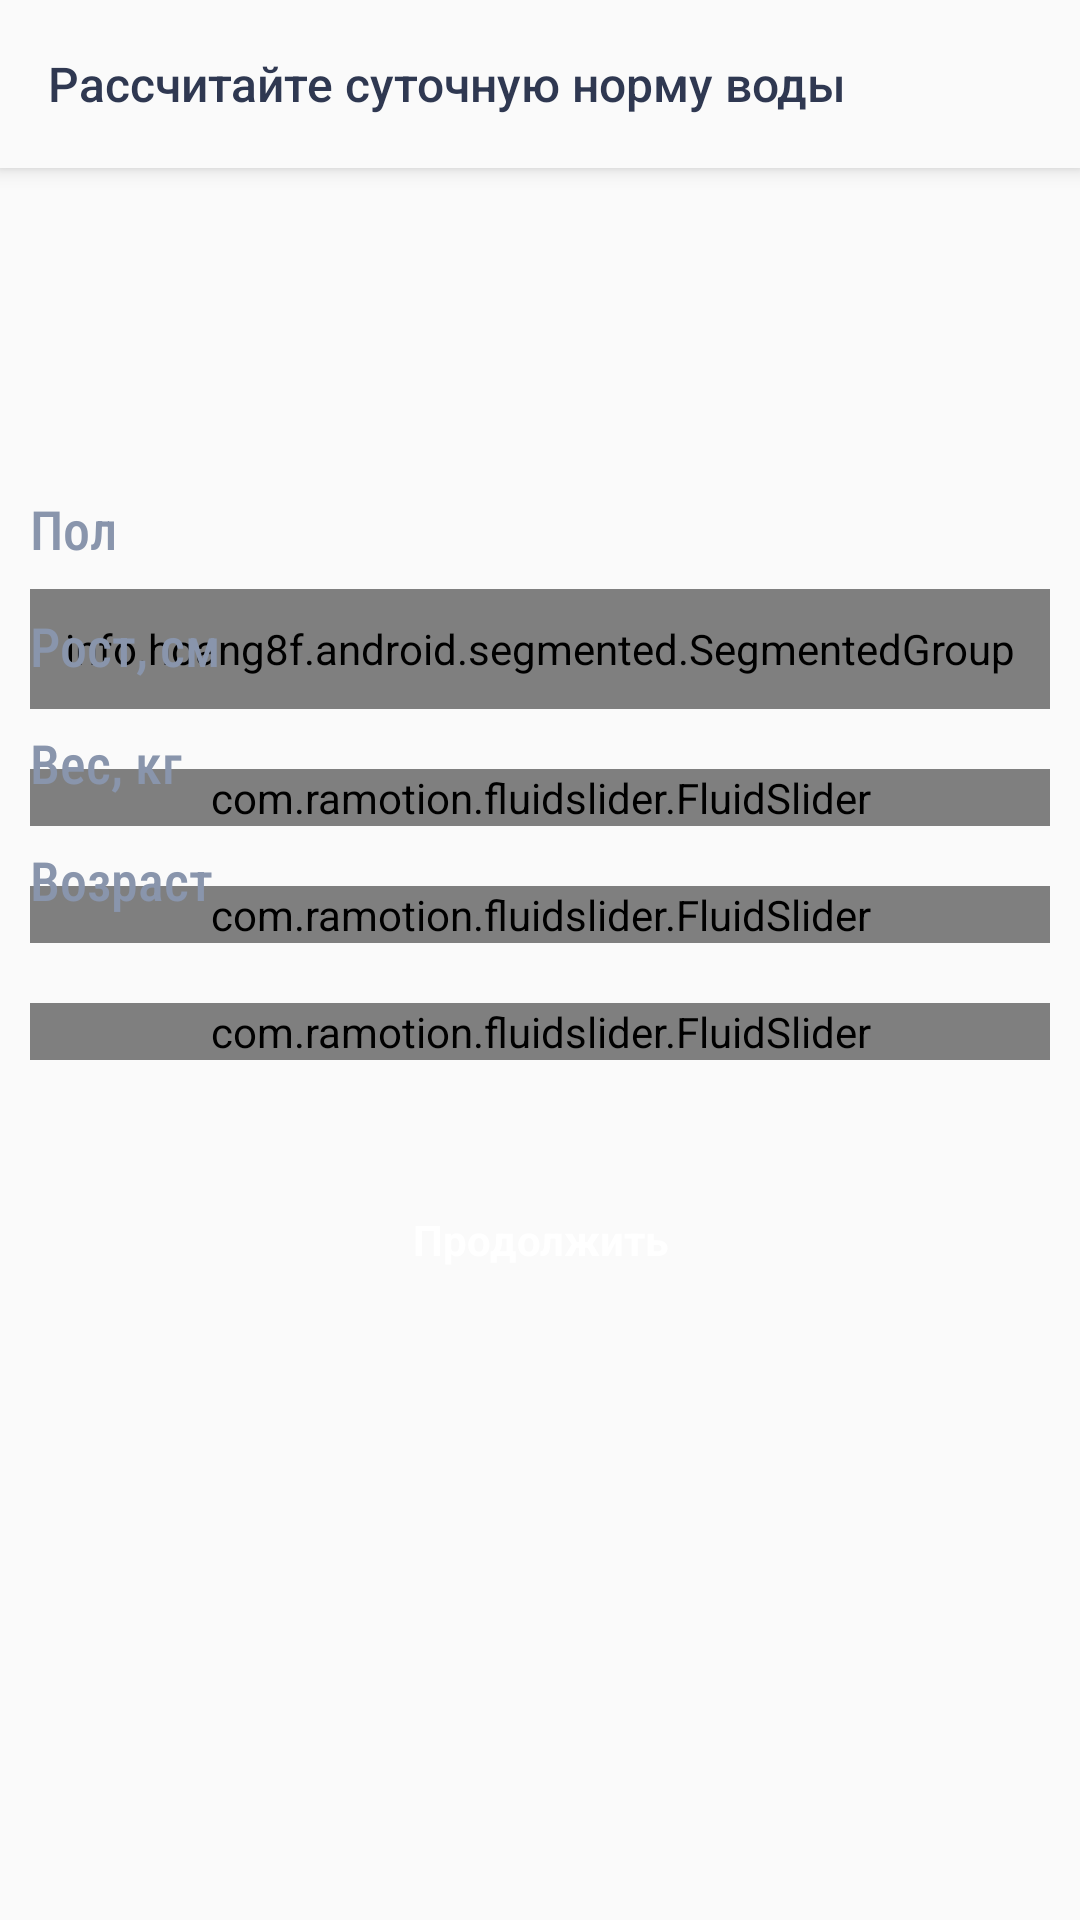

The Android layout XML behind this screen, and the referenced resources:
<!-- AndroidManifest.xml: application theme AppTheme -->
<!-- res/layout/activity_new_user.xml -->
<?xml version="1.0" encoding="utf-8"?>
<LinearLayout
        xmlns:segmentedgroup="http://schemas.android.com/apk/res-auto"
        xmlns:android="http://schemas.android.com/apk/res/android"
        xmlns:app="http://schemas.android.com/apk/res-auto"
        xmlns:tools="http://schemas.android.com/tools"
        android:orientation="vertical"
        android:layout_width="match_parent"
        android:layout_height="match_parent">

    <androidx.appcompat.widget.Toolbar
            segmentedgroup:titleTextAppearance="@style/TitleTextAppearance"
            segmentedgroup:title="@string/calculate_water_norm"
            android:background="?android:colorBackground"
            android:elevation="4dp"
            android:id="@+id/toolbar"
            android:layout_width="match_parent"
            android:layout_height="?actionBarSize"/>

    <androidx.core.widget.NestedScrollView
            android:overScrollMode="never"
            android:layout_width="match_parent"
            android:layout_height="match_parent">

        <androidx.constraintlayout.widget.ConstraintLayout
                android:layout_width="match_parent"
                android:layout_height="wrap_content">

            <TextView
                    android:id="@+id/tv_value"
                    android:textColor="?colorAccent"
                    android:fontFamily="sans-serif"
                    android:textStyle="bold"
                    android:textSize="30dp"
                    android:layout_marginTop="40dp"
                    app:layout_constraintBottom_toTopOf="@id/segments"
                    tools:text="2,04 л"
                    app:layout_constraintTop_toTopOf="parent"
                    app:layout_constraintStart_toStartOf="parent"
                    app:layout_constraintEnd_toEndOf="parent"
                    android:layout_width="wrap_content"
                    android:layout_height="wrap_content"/>


            <View
                    segmentedgroup:layout_constraintStart_toStartOf="@id/segments"
                    segmentedgroup:layout_constraintEnd_toEndOf="@id/segments"
                    segmentedgroup:layout_constraintTop_toTopOf="@id/segments"
                    segmentedgroup:layout_constraintBottom_toBottomOf="@id/segments"
                    android:background="@drawable/rounded_primary_dark_background"
                    android:layout_width="0dp"
                    android:layout_height="0dp"/>

            <info.hoang8f.android.segmented.SegmentedGroup
                    android:layout_marginTop="60dp"
                    segmentedgroup:layout_constraintStart_toStartOf="parent"
                    segmentedgroup:layout_constraintEnd_toEndOf="parent"
                    segmentedgroup:layout_constraintTop_toBottomOf="@id/tv_value"
                    android:id="@+id/segments"
                    android:layout_marginStart="10dp"
                    android:layout_marginEnd="10dp"
                    android:layout_width="match_parent"
                    android:layout_height="40dp"
                    android:orientation="horizontal"
                    android:weightSum="2"
                    segmentedgroup:sc_border_width="0dp"
                    segmentedgroup:sc_tint_color="?colorAccent"
                    segmentedgroup:sc_checked_text_color="@android:color/white"
                    segmentedgroup:sc_corner_radius="40dp">

                <RadioButton
                        android:fontFamily="sans-serif-medium"
                        android:textStyle="bold"
                        android:id="@+id/female"
                        style="@style/RadioButton"
                        android:layout_weight="1"
                        android:layout_width="match_parent"
                        android:layout_height="match_parent"
                        android:text="@string/female"/>

                <RadioButton
                        android:fontFamily="sans-serif-medium"
                        android:textStyle="bold"
                        android:layout_weight="1"
                        android:id="@+id/male"
                        style="@style/RadioButton"
                        android:layout_width="match_parent"
                        android:layout_height="match_parent"
                        android:text="@string/male"/>

            </info.hoang8f.android.segmented.SegmentedGroup>

            <TextView
                    android:layout_marginBottom="8dp"
                    android:textColor="?android:attr/textColorSecondary"
                    segmentedgroup:layout_constraintStart_toStartOf="@id/segments"
                    segmentedgroup:layout_constraintBottom_toTopOf="@id/segments"
                    android:fontFamily="sans-serif-condensed-medium"
                    android:textSize="18dp"
                    android:text="Пол"
                    android:layout_width="wrap_content"
                    android:layout_height="wrap_content"/>

            <TextView
                    android:id="@+id/_growth"
                    android:layout_marginBottom="48dp"
                    android:textColor="?android:attr/textColorSecondary"
                    segmentedgroup:layout_constraintStart_toStartOf="@id/segments"
                    segmentedgroup:layout_constraintBottom_toBottomOf="@id/seekbar_growth"
                    android:fontFamily="sans-serif-condensed-medium"
                    android:textSize="18dp"
                    android:text="@string/growt_sm"
                    android:layout_width="wrap_content"
                    android:layout_height="wrap_content"/>

            <com.ramotion.fluidslider.FluidSlider
                    android:id="@+id/seekbar_growth"
                    android:layout_width="match_parent"
                    android:layout_height="wrap_content"
                    android:layout_marginEnd="10dp"
                    android:layout_marginStart="10dp"
                    android:layout_marginTop="20dp"
                    app:layout_constraintEnd_toEndOf="parent"
                    app:layout_constraintStart_toStartOf="parent"
                    segmentedgroup:layout_constraintTop_toBottomOf="@id/segments"
                    segmentedgroup:layout_constraintCircleRadius="20dp"
                    segmentedgroup:size="small"
                    segmentedgroup:bar_color="@color/colorPrimaryDark"
                    segmentedgroup:bubble_color="@color/colorAccent"
                    segmentedgroup:text_size="16dp"
                    segmentedgroup:bubble_text_color="@android:color/white"
                    segmentedgroup:bar_text_color="@color/colorPrimaryDark"
                    app:duration="@android:integer/config_mediumAnimTime"/>

            <TextView
                    android:id="@+id/_weight"
                    android:layout_marginBottom="48dp"
                    android:textColor="?android:attr/textColorSecondary"
                    segmentedgroup:layout_constraintStart_toStartOf="@id/segments"
                    segmentedgroup:layout_constraintBottom_toBottomOf="@id/seekbar_weight"
                    android:fontFamily="sans-serif-condensed-medium"
                    android:textSize="18dp"
                    android:text="@string/weight_kg"
                    android:layout_width="wrap_content"
                    android:layout_height="wrap_content"/>

            <com.ramotion.fluidslider.FluidSlider
                    android:id="@+id/seekbar_weight"
                    android:layout_width="match_parent"
                    android:layout_height="wrap_content"
                    android:layout_marginEnd="10dp"
                    android:layout_marginStart="10dp"
                    android:layout_marginTop="20dp"
                    app:layout_constraintEnd_toEndOf="parent"
                    app:layout_constraintStart_toStartOf="parent"
                    segmentedgroup:layout_constraintTop_toBottomOf="@id/seekbar_growth"
                    segmentedgroup:layout_constraintCircleRadius="20dp"
                    segmentedgroup:size="small"
                    segmentedgroup:bar_color="@color/colorPrimaryDark"
                    segmentedgroup:bubble_color="@color/colorAccent"
                    segmentedgroup:text_size="16dp"
                    segmentedgroup:bubble_text_color="@android:color/white"
                    segmentedgroup:bar_text_color="@color/colorPrimaryDark"
                    app:duration="@android:integer/config_mediumAnimTime"/>


            <TextView
                    android:id="@+id/_age"
                    android:layout_marginBottom="48dp"
                    android:textColor="?android:attr/textColorSecondary"
                    segmentedgroup:layout_constraintStart_toStartOf="@id/segments"
                    segmentedgroup:layout_constraintBottom_toBottomOf="@id/seekbar_age"
                    android:fontFamily="sans-serif-condensed-medium"
                    android:textSize="18dp"
                    android:text="Возраст"
                    android:layout_width="wrap_content"
                    android:layout_height="wrap_content"/>

            <com.ramotion.fluidslider.FluidSlider
                    android:id="@+id/seekbar_age"
                    android:layout_width="match_parent"
                    android:layout_height="wrap_content"
                    android:layout_marginEnd="10dp"
                    android:layout_marginStart="10dp"
                    android:layout_marginTop="20dp"
                    app:layout_constraintEnd_toEndOf="parent"
                    app:layout_constraintStart_toStartOf="parent"
                    segmentedgroup:layout_constraintTop_toBottomOf="@id/seekbar_weight"
                    segmentedgroup:layout_constraintCircleRadius="20dp"
                    segmentedgroup:size="small"
                    segmentedgroup:bar_color="@color/colorPrimaryDark"
                    segmentedgroup:bubble_color="@color/colorAccent"
                    segmentedgroup:text_size="16dp"
                    segmentedgroup:bubble_text_color="@android:color/white"
                    segmentedgroup:bar_text_color="@color/colorPrimaryDark"
                    app:duration="@android:integer/config_mediumAnimTime"/>



            <TextView
                    android:clickable="true"
                    android:focusable="true"
                    android:layout_marginTop="40dp"
                    segmentedgroup:layout_constraintStart_toStartOf="parent"
                    segmentedgroup:layout_constraintEnd_toEndOf="parent"
                    segmentedgroup:layout_constraintTop_toBottomOf="@id/seekbar_age"
                    android:text="Продолжить"
                    android:textColor="@android:color/white"
                    android:padding="10dp"
                    android:gravity="center"
                    android:textStyle="bold"
                    segmentedgroup:layout_constraintBottom_toBottomOf="parent"
                    android:background="@drawable/rounded_green_selector"
                    android:id="@+id/btn_confirm"
                    android:layout_width="180dp"
                    android:layout_height="40dp"/>


        </androidx.constraintlayout.widget.ConstraintLayout>

    </androidx.core.widget.NestedScrollView>

</LinearLayout>
<!-- resources referenced by this layout -->
<resources>
  <color name="colorAccent">#D81B60</color>
  <color name="colorPrimaryDark">#DCDCDC</color>
  <!-- drawable rounded_green_selector (drawable-xxxhdpi) -->
  <?xml version="1.0" encoding="utf-8"?>
  <selector xmlns:android="http://schemas.android.com/apk/res/android">
      <item android:state_pressed="false" android:drawable="@drawable/rounded_green_bg" />
      <item android:state_pressed="true" android:drawable="@drawable/rounded_dark_green_bg" />
  </selector>
  <!-- drawable rounded_primary_dark_background (drawable) -->
  <?xml version="1.0" encoding="UTF-8"?>
  <shape xmlns:android="http://schemas.android.com/apk/res/android">
      <solid android:color="@color/colorPrimaryDark"/>
      <corners android:radius="20dp"/>
  </shape>
  <string name="calculate_water_norm">Рассчитайте суточную норму воды</string>
  <string name="female">Женский</string>
  <string name="growt_sm">Рост, см</string>
  <string name="male">Мужской</string>
  <string name="weight_kg">Вес, кг</string>
  <style name="TitleTextAppearance">
          <item name="android:fontFamily">sans-serif-medium</item>
          <item name="android:textSize">16dp</item>
      </style>
  <style name="AppTheme" parent="Theme.AppCompat.Light.NoActionBar">
          <item name="colorPrimary">@color/colorPrimary</item>
          <item name="colorPrimaryDark">@color/colorPrimaryDark</item>
          <item name="colorAccent">@color/colorAccent</item>
          <item name="android:textColor">@color/textColoTheme</item>
          <item name="android:textColorSecondary">@color/textColorSecondaryTheme</item>
      </style>
  <color name="colorPrimary">#F0F8FF</color>
  <color name="textColoTheme">#2F3851</color>
  <color name="textColorSecondaryTheme">#8995AC</color>
</resources>
